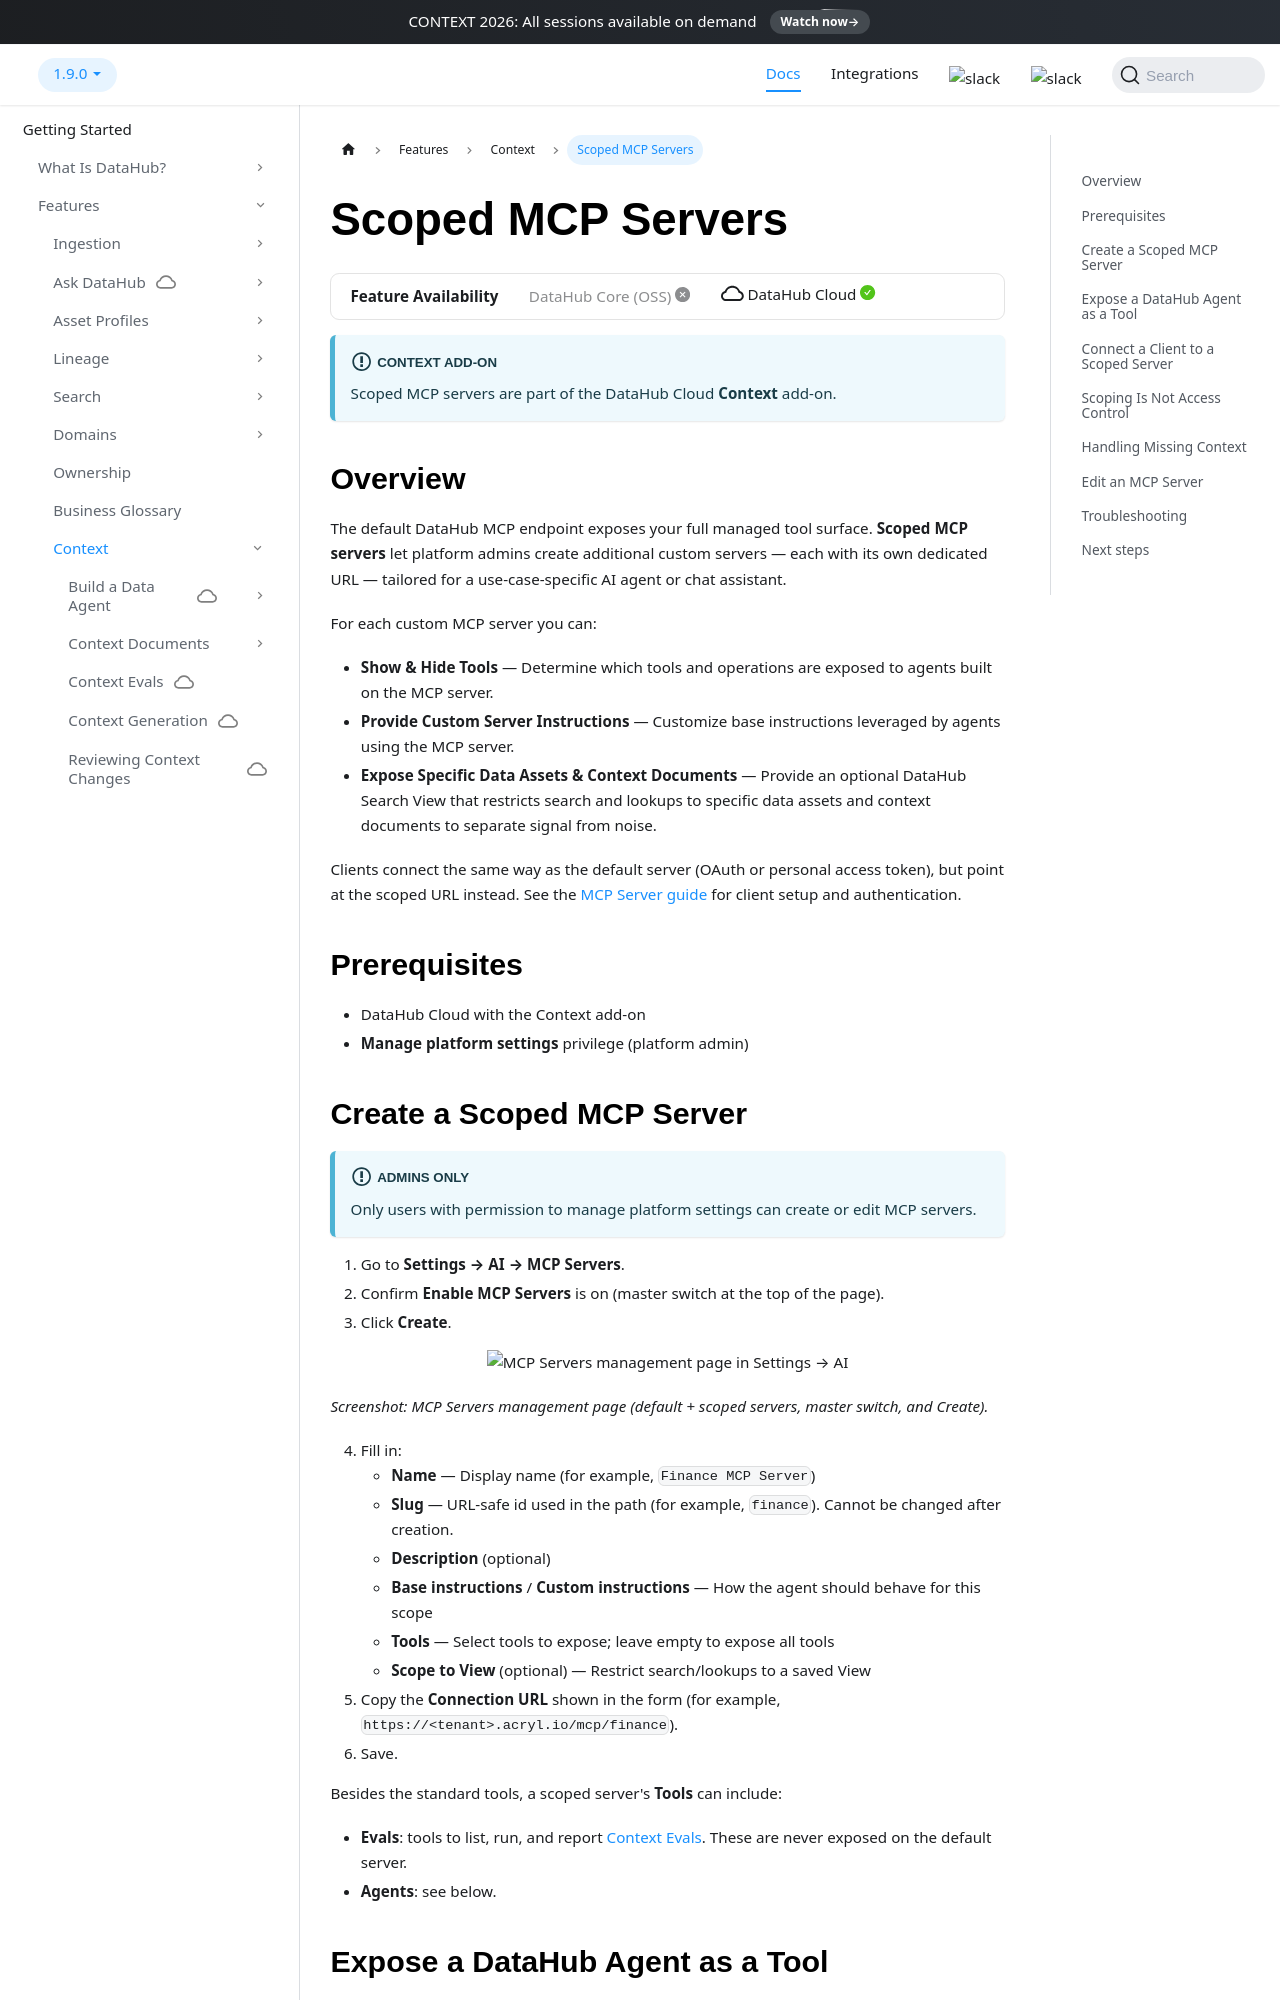

repository: acryldata/datahub · page: docs/features/feature-guides/scoped-mcp-servers/index.html · generator: docusaurus

---
description: "Create scoped custom MCP servers on DataHub Cloud with their own tools, instructions, views, and connection URLs."
---

import FeatureAvailability from '@site/src/components/FeatureAvailability';

# Scoped MCP Servers

<FeatureAvailability saasOnly />

:::info Context add-on
Scoped MCP servers are part of the DataHub Cloud **Context** add-on.
:::

## Overview

The default DataHub MCP endpoint exposes your full managed tool surface. **Scoped MCP servers** let platform admins create additional custom servers — each with its own dedicated URL — tailored for a use-case-specific AI agent or chat assistant.

For each custom MCP server you can:

- **Show & Hide Tools** — Determine which tools and operations are exposed to agents built on the MCP server.
- **Provide Custom Server Instructions** — Customize base instructions leveraged by agents using the MCP server.
- **Expose Specific Data Assets & Context Documents** — Provide an optional DataHub Search View that restricts search and lookups to specific data assets and context documents to separate signal from noise.

Clients connect the same way as the default server (OAuth or personal access token), but point at the scoped URL instead. See the [MCP Server guide](./mcp.md) for client setup and authentication.

## Prerequisites

- DataHub Cloud with the Context add-on
- **Manage platform settings** privilege (platform admin)

## Create a Scoped MCP Server

:::info Admins only
Only users with permission to manage platform settings can create or edit MCP servers.
:::

1. Go to **Settings → AI → MCP Servers**.
2. Confirm **Enable MCP Servers** is on (master switch at the top of the page).
3. Click **Create**.

<p align="center">
  <img width="70%" src="https://raw.githubusercontent.com/datahub-project/static-assets/main/imgs/features/feature-guides/mcp/mcp-servers-management.png" alt="MCP Servers management page in Settings → AI"/>
</p>

_Screenshot: MCP Servers management page (default + scoped servers, master switch, and Create)._

4. Fill in:
   - **Name** — Display name (for example, `Finance MCP Server`)
   - **Slug** — URL-safe id used in the path (for example, `finance`). Cannot be changed after creation.
   - **Description** (optional)
   - **Base instructions** / **Custom instructions** — How the agent should behave for this scope
   - **Tools** — Select tools to expose; leave empty to expose all tools
   - **Scope to View** (optional) — Restrict search/lookups to a saved View
5. Copy the **Connection URL** shown in the form (for example, `https://<tenant>.acryl.io/mcp/finance`).
6. Save.

Besides the standard tools, a scoped server's **Tools** can include:

- **Evals**: tools to list, run, and report [Context Evals](./context/context-evals.md). These are never exposed on the default server.
- **Agents**: see below.
